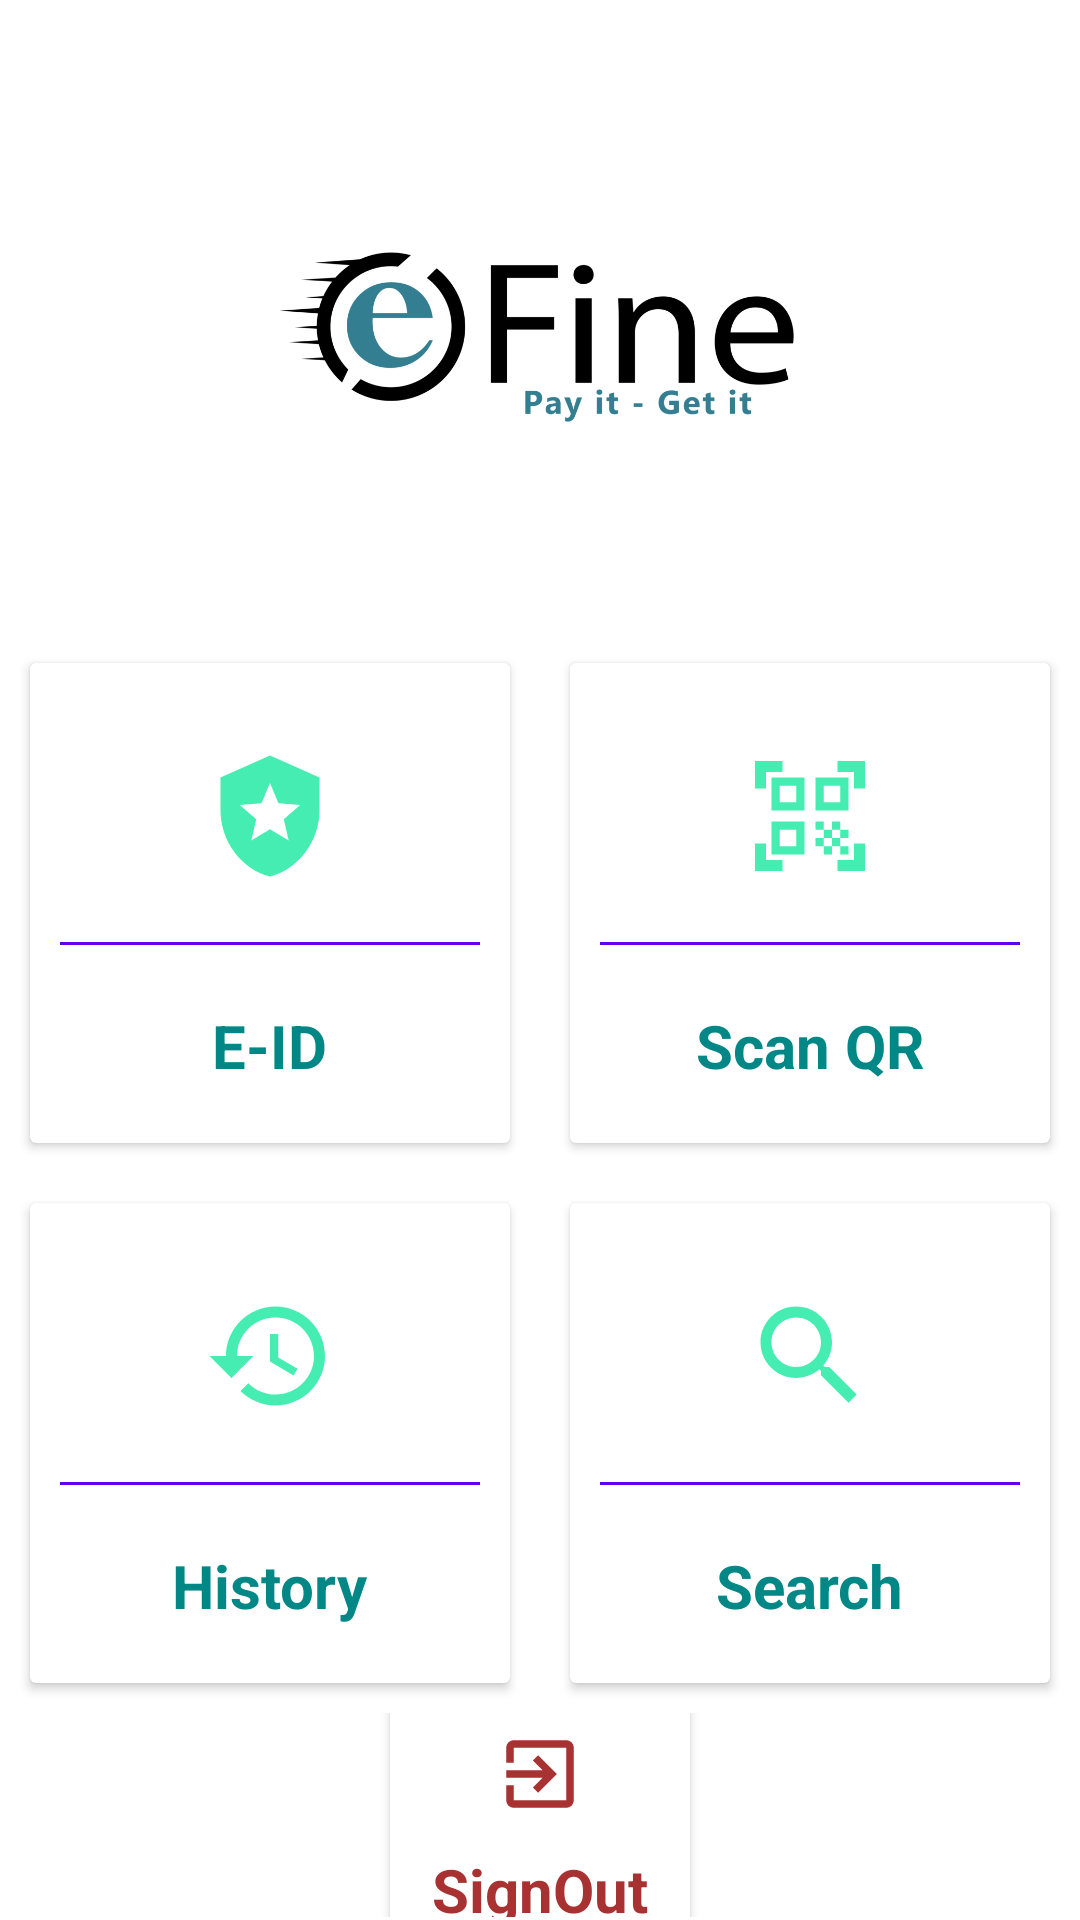

This screen was rendered from an Android layout file. Write that file and the resources it references.
<!-- AndroidManifest.xml: application theme Theme.EFinePolice -->
<!-- res/layout/activity_home.xml -->
<?xml version="1.0" encoding="utf-8"?>
<androidx.constraintlayout.widget.ConstraintLayout xmlns:android="http://schemas.android.com/apk/res/android"
    xmlns:tools="http://schemas.android.com/tools"
    android:layout_width="match_parent"
    android:layout_height="match_parent"
    tools:context=".Home">

    <LinearLayout
        android:layout_width="match_parent"
        android:layout_height="match_parent"
        android:orientation="vertical"
        android:padding="1dp"
        android:gravity="center"
        android:id="@+id/ll">


        <LinearLayout
            android:layout_width="match_parent"
            android:layout_height="wrap_content"
            android:layout_margin="55dp"
            android:clipToPadding="false"
            android:gravity="center"
            android:orientation="horizontal">

            <ImageView
                android:layout_width="wrap_content"
                android:layout_height="100dp"
                android:padding="10dp"
                android:src="@drawable/icon"/>


        </LinearLayout>

        <LinearLayout
            android:layout_width="match_parent"
            android:layout_height="wrap_content"
            android:clipToPadding="false"
            android:gravity="center"
            android:orientation="horizontal">

            <androidx.cardview.widget.CardView
                android:layout_width="160dp"
                android:layout_height="160dp"
                android:layout_margin="10dp"
                android:onClick="goID"
                android:clickable="true"
                android:foreground="?selectableItemBackgroundBorderless">

                <LinearLayout
                    android:layout_width="match_parent"
                    android:layout_height="match_parent"
                    android:gravity="center"
                    android:orientation="vertical">

                    <ImageView
                        android:layout_width="64dp"
                        android:layout_height="64dp"
                        android:padding="10dp"
                        android:src="@drawable/police" />

                    <View
                        android:layout_width="match_parent"
                        android:layout_height="1dp"
                        android:layout_margin="10dp"
                        android:background="@color/design_default_color_primary" />

                    <TextView
                        android:layout_width="wrap_content"
                        android:layout_height="wrap_content"
                        android:layout_marginTop="10dp"
                        android:textSize="20sp"
                        android:textColor="@color/teal_700"
                        android:text="E-ID"
                        android:textStyle="bold" />

                </LinearLayout>
            </androidx.cardview.widget.CardView>

            <androidx.cardview.widget.CardView
                android:layout_width="160dp"
                android:layout_height="160dp"
                android:layout_margin="10dp"
                android:onClick="goQR"
                android:clickable="true"
                android:foreground="?selectableItemBackgroundBorderless">

                <LinearLayout
                    android:layout_width="match_parent"
                    android:layout_height="match_parent"
                    android:gravity="center"
                    android:orientation="vertical">

                    <ImageView
                        android:layout_width="64dp"
                        android:layout_height="64dp"
                        android:padding="10dp"
                        android:src="@drawable/qr" />

                    <View
                        android:layout_width="match_parent"
                        android:layout_height="1dp"
                        android:layout_margin="10dp"
                        android:background="@color/design_default_color_primary" />

                    <TextView
                        android:layout_width="wrap_content"
                        android:layout_height="wrap_content"
                        android:layout_marginTop="10dp"
                        android:textSize="20sp"
                        android:textColor="@color/teal_700"
                        android:text="Scan QR"
                        android:textStyle="bold" />

                </LinearLayout>
            </androidx.cardview.widget.CardView>

        </LinearLayout>

        <LinearLayout
            android:layout_width="match_parent"
            android:layout_height="wrap_content"
            android:clipToPadding="false"
            android:gravity="center"
            android:orientation="horizontal">

            <androidx.cardview.widget.CardView
                android:layout_width="160dp"
                android:layout_height="160dp"
                android:layout_margin="10dp"
                android:clickable="true"
                android:onClick="goHistory"
                android:foreground="?selectableItemBackgroundBorderless">

                <LinearLayout
                    android:layout_width="match_parent"
                    android:layout_height="match_parent"
                    android:gravity="center"
                    android:orientation="vertical">

                    <ImageView
                        android:layout_width="64dp"
                        android:layout_height="64dp"
                        android:padding="10dp"
                        android:src="@drawable/history" />

                    <View
                        android:layout_width="match_parent"
                        android:layout_height="1dp"
                        android:layout_margin="10dp"
                        android:background="@color/design_default_color_primary" />

                    <TextView
                        android:layout_width="wrap_content"
                        android:layout_height="wrap_content"
                        android:layout_marginTop="10dp"
                        android:textSize="20sp"
                        android:textColor="@color/teal_700"
                        android:text="History"
                        android:textStyle="bold" />

                </LinearLayout>
            </androidx.cardview.widget.CardView>

            <androidx.cardview.widget.CardView
                android:layout_width="160dp"
                android:layout_height="160dp"
                android:layout_margin="10dp"
                android:clickable="true"
                android:onClick="goSearch"
                android:foreground="?selectableItemBackgroundBorderless">

                <LinearLayout
                    android:layout_width="match_parent"
                    android:layout_height="match_parent"
                    android:gravity="center"
                    android:orientation="vertical">

                    <ImageView
                        android:layout_width="64dp"
                        android:layout_height="64dp"
                        android:padding="10dp"
                        android:src="@drawable/search" />

                    <View
                        android:layout_width="match_parent"
                        android:layout_height="1dp"
                        android:layout_margin="10dp"
                        android:background="@color/design_default_color_primary" />

                    <TextView
                        android:layout_width="wrap_content"
                        android:layout_height="wrap_content"
                        android:layout_marginTop="10dp"
                        android:textSize="20sp"
                        android:textColor="@color/teal_700"
                        android:text="Search"
                        android:textStyle="bold" />

                </LinearLayout>
            </androidx.cardview.widget.CardView>

        </LinearLayout>

        <LinearLayout
            android:layout_width="match_parent"
            android:layout_height="wrap_content"
            android:clipToPadding="false"
            android:gravity="center"
            android:orientation="horizontal">


            <androidx.cardview.widget.CardView
                android:layout_width="100dp"
                android:layout_height="100dp"
                android:layout_margin="30dp"
                android:clickable="true"
                android:onClick="logout"
                android:foreground="?selectableItemBackgroundBorderless">

                <LinearLayout
                    android:layout_width="match_parent"
                    android:layout_height="match_parent"
                    android:gravity="center"
                    android:orientation="vertical">

                    <ImageView
                        android:layout_width="50dp"
                        android:layout_height="50dp"
                        android:padding="10dp"
                        android:src="@drawable/logout" />

                    <TextView
                        android:layout_width="wrap_content"
                        android:layout_height="wrap_content"
                        android:textSize="20sp"
                        android:textColor="@color/red"
                        android:text="SignOut"
                        android:textStyle="bold" />

                </LinearLayout>
            </androidx.cardview.widget.CardView>

        </LinearLayout>


    </LinearLayout>

</androidx.constraintlayout.widget.ConstraintLayout>
<!-- resources referenced by this layout -->
<resources>
  <color name="red">#A83131</color>
  <color name="teal_700">#FF018786</color>
  <!-- drawable history (drawable-v24) -->
  <vector android:height="24dp" android:tint="#46EDB2"
      android:viewportHeight="24" android:viewportWidth="24"
      android:width="24dp" xmlns:android="http://schemas.android.com/apk/res/android">
      <path android:fillColor="@android:color/white" android:pathData="M13,3c-4.97,0 -9,4.03 -9,9L1,12l3.89,3.89 0.07,0.14L9,12L6,12c0,-3.87 3.13,-7 7,-7s7,3.13 7,7 -3.13,7 -7,7c-1.93,0 -3.68,-0.79 -4.94,-2.06l-1.42,1.42C8.27,19.99 10.51,21 13,21c4.97,0 9,-4.03 9,-9s-4.03,-9 -9,-9zM12,8v5l4.28,2.54 0.72,-1.21 -3.5,-2.08L13.5,8L12,8z"/>
  </vector>
  <!-- drawable icon: png bitmap (drawable, 33368 bytes) -->
  <!-- drawable logout (drawable-v24) -->
  <vector android:height="24dp" android:tint="@color/red"
      android:viewportHeight="24" android:viewportWidth="24"
      android:width="24dp" xmlns:android="http://schemas.android.com/apk/res/android">
      <path android:fillColor="@android:color/white" android:pathData="M10.09,15.59L11.5,17l5,-5 -5,-5 -1.41,1.41L12.67,11H3v2h9.67l-2.58,2.59zM19,3H5c-1.11,0 -2,0.9 -2,2v4h2V5h14v14H5v-4H3v4c0,1.1 0.89,2 2,2h14c1.1,0 2,-0.9 2,-2V5c0,-1.1 -0.9,-2 -2,-2z"/>
  </vector>
  <!-- drawable police (drawable) -->
  <vector android:height="24dp" android:tint="#46EDB2"
      android:viewportHeight="24" android:viewportWidth="24"
      android:width="24dp" xmlns:android="http://schemas.android.com/apk/res/android">
      <path android:fillColor="@android:color/white" android:pathData="M12,1L3,5v6c0,5.55 3.84,10.74 9,12c5.16,-1.26 9,-6.45 9,-12V5L12,1zM14.5,12.59l0.9,3.88L12,14.42l-3.4,2.05l0.9,-3.87l-3,-2.59l3.96,-0.34L12,6.02l1.54,3.64L17.5,10L14.5,12.59z"/>
  </vector>
  <!-- drawable qr (drawable) -->
  <vector android:height="24dp" android:tint="#46EDB2"
      android:viewportHeight="24" android:viewportWidth="24"
      android:width="24dp" xmlns:android="http://schemas.android.com/apk/res/android">
      <path android:fillColor="@android:color/white" android:pathData="M9.5,6.5v3h-3v-3H9.5M11,5H5v6h6V5L11,5zM9.5,14.5v3h-3v-3H9.5M11,13H5v6h6V13L11,13zM17.5,6.5v3h-3v-3H17.5M19,5h-6v6h6V5L19,5zM13,13h1.5v1.5H13V13zM14.5,14.5H16V16h-1.5V14.5zM16,13h1.5v1.5H16V13zM13,16h1.5v1.5H13V16zM14.5,17.5H16V19h-1.5V17.5zM16,16h1.5v1.5H16V16zM17.5,14.5H19V16h-1.5V14.5zM17.5,17.5H19V19h-1.5V17.5zM22,7h-2V4h-3V2h5V7zM22,22v-5h-2v3h-3v2H22zM2,22h5v-2H4v-3H2V22zM2,2v5h2V4h3V2H2z"/>
  </vector>
  <!-- drawable search (drawable) -->
  <vector android:height="24dp" android:tint="#46EDB2"
      android:viewportHeight="24" android:viewportWidth="24"
      android:width="24dp" xmlns:android="http://schemas.android.com/apk/res/android">
      <path android:fillColor="@android:color/white" android:pathData="M15.5,14h-0.79l-0.28,-0.27C15.41,12.59 16,11.11 16,9.5 16,5.91 13.09,3 9.5,3S3,5.91 3,9.5 5.91,16 9.5,16c1.61,0 3.09,-0.59 4.23,-1.57l0.27,0.28v0.79l5,4.99L20.49,19l-4.99,-5zM9.5,14C7.01,14 5,11.99 5,9.5S7.01,5 9.5,5 14,7.01 14,9.5 11.99,14 9.5,14z"/>
  </vector>
  <style name="Theme.EFinePolice" parent="Theme.MaterialComponents.DayNight.NoActionBar">
          
          <item name="colorPrimary">@color/purple_500</item>
          <item name="colorPrimaryVariant">@color/purple_700</item>
          <item name="colorOnPrimary">@color/white</item>
          
          <item name="colorSecondary">@color/teal_200</item>
          <item name="colorSecondaryVariant">@color/teal_700</item>
          <item name="colorOnSecondary">@color/black</item>
          
          <item name="android:statusBarColor" tools:targetApi="l">?attr/colorPrimaryVariant</item>
          
      </style>
  <color name="purple_500">#FF6200EE</color>
  <color name="purple_700">#FF3700B3</color>
  <color name="white">#FFFFFFFF</color>
  <color name="teal_200">#FF03DAC5</color>
  <color name="black">#FF000000</color>
</resources>
